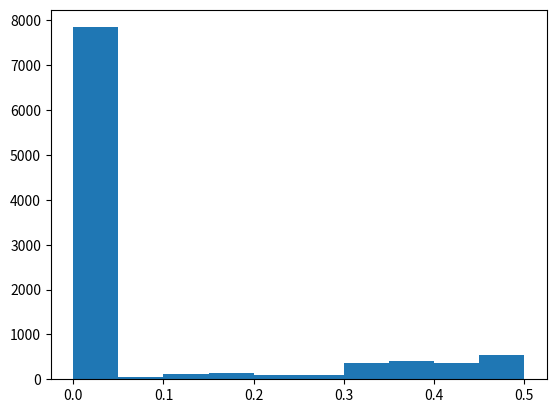

Write Python code to recreate this figure.
import numpy as np
import matplotlib.pyplot as plt


def f(x):
    #define a beta(5,5) prior
    #gamma functions drop out - constants
    return (x**(4)) * ((1-x)**4)

def main():
    N=10000 #10000 samples

    #assume normal proposal likelihood N(theta_dash, s^2)
    theta_dash = 0.5 #mean
    s = 0.007 #step size

    #initialise thetas
    thetas = np.zeros(shape=N)
    thetas[0] = theta_dash

    for i in range(1,N):
        z_star = np.random.normal() #sample from normal(0,1)
        theta_star = thetas[i-1] + s*z_star #translate by adding stdev*mean

        if np.logical_or(theta_star>1, theta_star<0): #if outside of beta dist bounds
            thetas[i] = thetas[i-1] #reject
        else: 
            ratio = f(theta_star) / f(thetas[i-1])
            if ratio < np.random.uniform(0,1):
                thetas[i] = theta_star  #if ratio less than unif, accept
            else:
                thetas[i] = thetas[i-1] #otherwise reject
    plt.hist(thetas)
    plt.show()

if __name__ == '__main__':
    main()

        